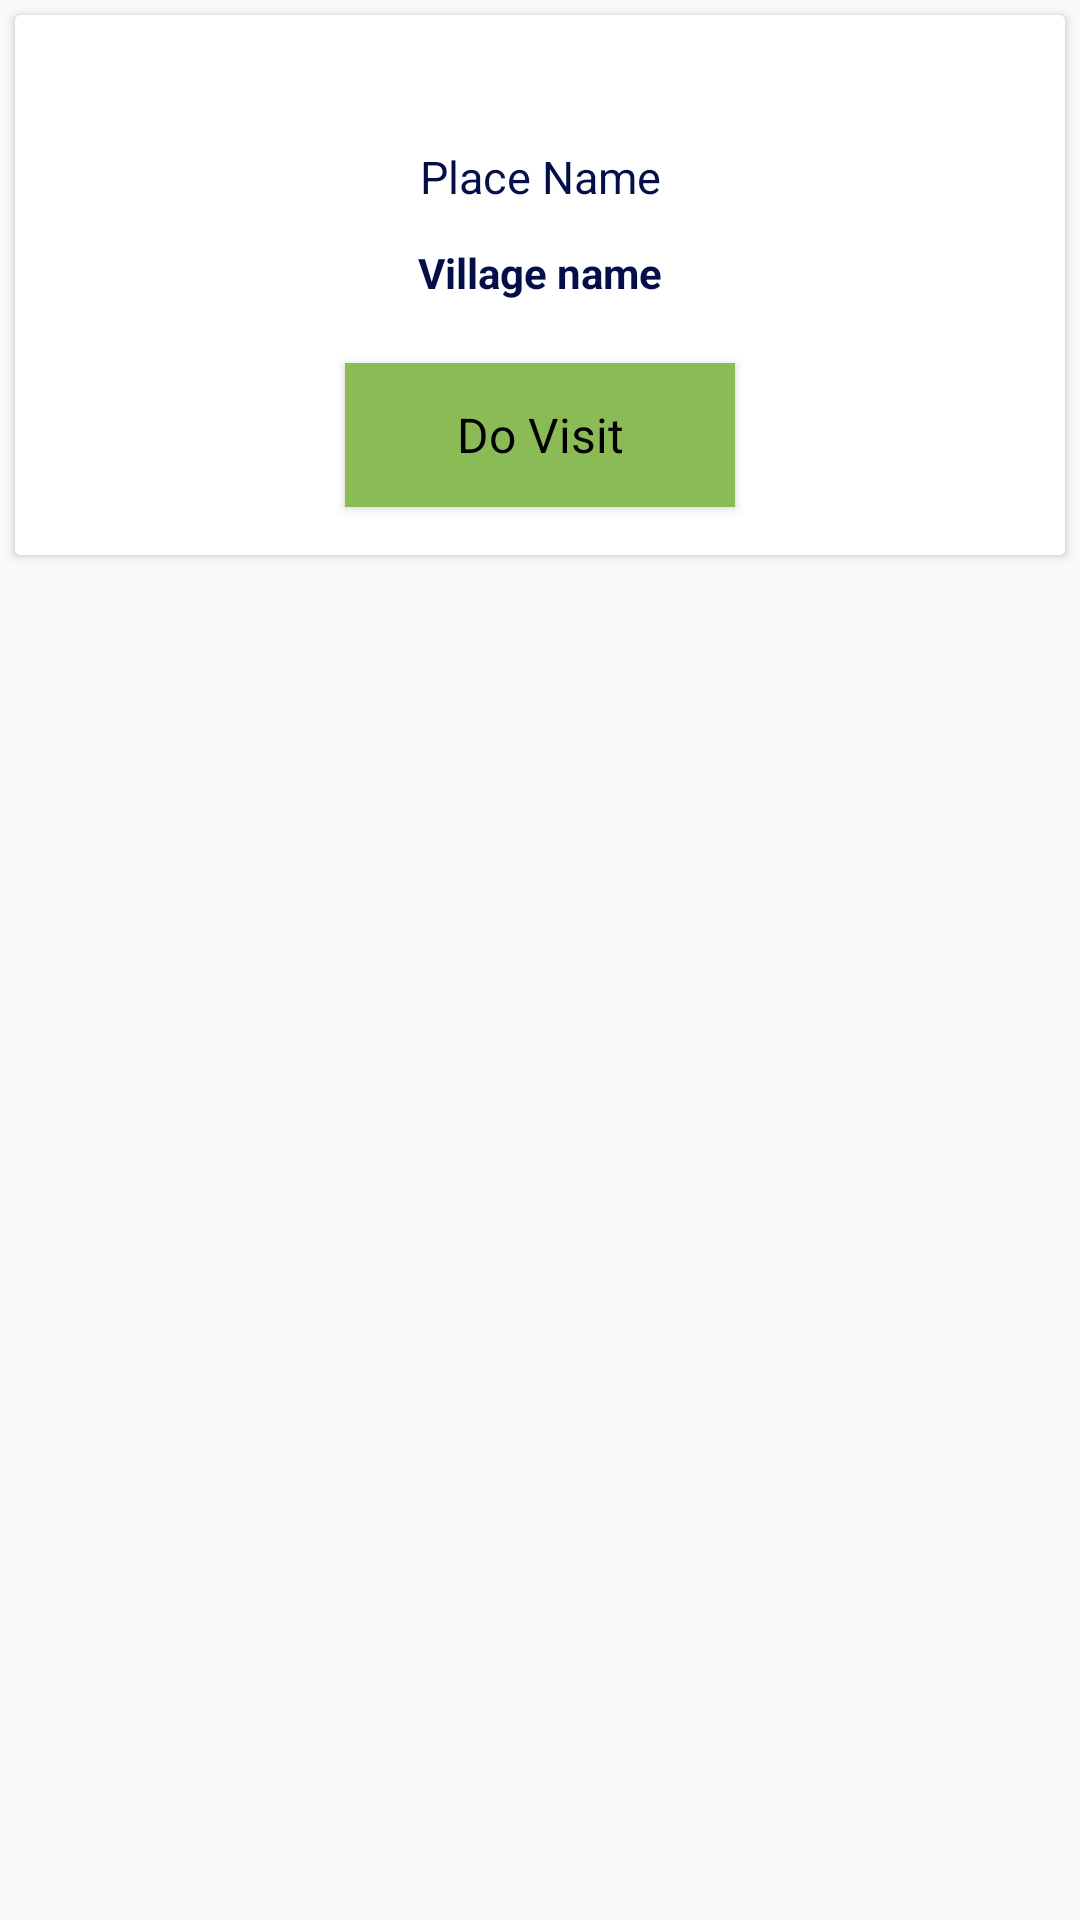

Write the Android layout XML for this screen, with the resource values it uses.
<!-- AndroidManifest.xml: application theme AppTheme -->
<!-- res/layout/visits_list.xml -->
<?xml version="1.0" encoding="utf-8"?>
<LinearLayout xmlns:android="http://schemas.android.com/apk/res/android"
    xmlns:app="http://schemas.android.com/apk/res-auto"
    android:layout_width="match_parent"
    android:layout_height="wrap_content"
    >

    <android.support.v7.widget.CardView
        android:layout_width="match_parent"
        android:layout_height="180sp"
        android:layout_margin="5dp">

        <android.support.constraint.ConstraintLayout
            android:id="@+id/relativeLayout"
            android:layout_width="match_parent"
            android:layout_height="match_parent"
            android:background="#fff"
            android:padding="8dp">

            <TextView
                android:id="@+id/textViewPlace"
                android:layout_width="match_parent"
                android:layout_height="wrap_content"
                android:layout_above="@+id/textViewVillage"
                android:gravity="center"
                android:text="Place Name"
                android:textColor="#040F49"
                android:textSize="15sp"
                app:layout_constraintBottom_toTopOf="@+id/textViewVillage"
                app:layout_constraintStart_toStartOf="parent" />


            <TextView
                android:id="@+id/textViewDate"
                android:layout_width="match_parent"
                android:layout_height="35dp"
                android:layout_above="@+id/textViewPlace"
                android:layout_alignParentStart="true"
                android:layout_alignParentEnd="true"
                android:layout_alignParentRight="true"
                android:layout_marginTop="3dp"
                android:gravity="center"
                android:paddingLeft="10dp"
                android:paddingRight="10dp"
                android:textColor="#040F49"
                android:textSize="13sp"
                android:textStyle="bold"
                app:layout_constraintBottom_toTopOf="@+id/textViewPlace"
                app:layout_constraintStart_toStartOf="parent"
                app:layout_constraintTop_toTopOf="parent" />

            <TextView
                android:id="@+id/textViewVillage"
                android:layout_width="match_parent"
                android:layout_height="44dp"
                android:layout_above="@+id/btn"
                android:layout_marginBottom="8dp"
                android:gravity="center"
                android:text="Village name"
                android:textColor="#040F49"
                android:textSize="14sp"
                android:textStyle="bold"
                app:layout_constraintBottom_toTopOf="@+id/btn"
                app:layout_constraintStart_toStartOf="parent" />

            <Button
                android:id="@+id/btn"
                android:layout_width="130dp"
                android:layout_height="wrap_content"
                android:layout_alignParentEnd="true"
                android:layout_alignParentRight="true"
                android:layout_alignParentBottom="true"
                android:layout_marginStart="8dp"
                android:layout_marginEnd="8dp"
                android:layout_marginBottom="8dp"
                android:background="#8BBB54"                android:gravity="center"
                android:text="Do Visit"
                android:textAppearance="@style/Base.TextAppearance.AppCompat.Large"
                android:textColor="#000000"
                android:textSize="16sp"
                app:layout_constraintBottom_toBottomOf="parent"
                app:layout_constraintEnd_toEndOf="parent"
                app:layout_constraintStart_toStartOf="parent" />

        </android.support.constraint.ConstraintLayout>

    </android.support.v7.widget.CardView>

</LinearLayout>
<!-- resources referenced by this layout -->
<resources>
  <style name="AppTheme" parent="Theme.AppCompat.Light">
          
          <item name="colorPrimary">@color/colorAmber</item>
          <item name="android:windowActionBar">false</item>
          <item name="colorAccent">@color/colorAccent</item>
      </style>
  <color name="colorAmber">#FFC107</color>
  <color name="colorAccent">#D81B60</color>
</resources>
